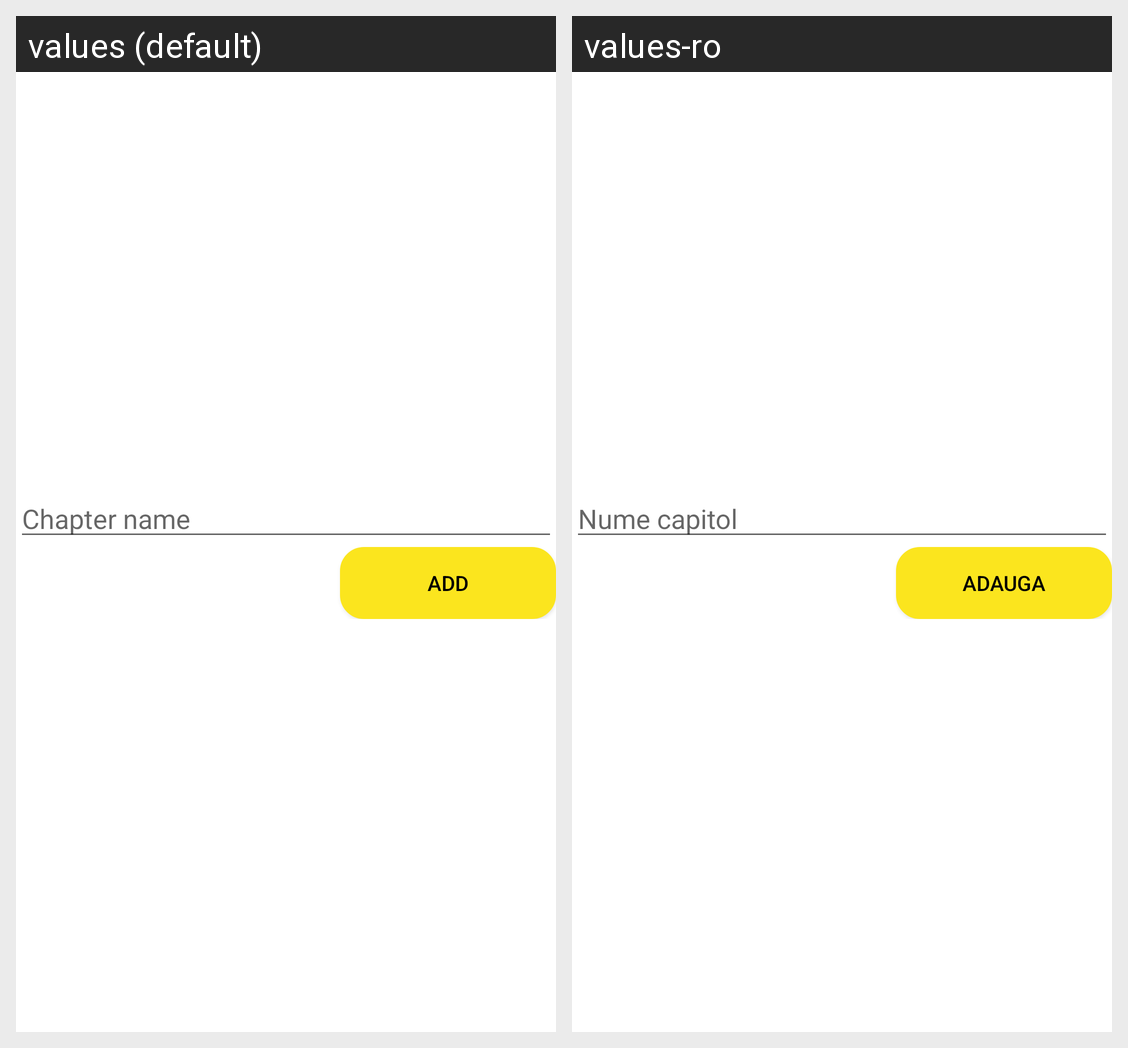

The Android screen above is rendered under two locales of the same app. Produce the string resources it draws, with the default and per-locale values.
Android screen res/layout/dialog_add_chapter.xml rendered under 2 locales, left to right: values (default), values-ro. Device: Nexus 5 (rendered at 1080×1920; each locale shown at half size, 540×960, under a caption strip naming it); theme Theme.DigiBrainApp.
Strings drawn on this screen, with the default value and each locale's value (text and hints the layout hard-codes, and strings that could not be matched under every locale, appear in the picture but are not listed):

chapter_name
  values: Chapter name
  values-ro: Nume capitol

add
  values: Add
  values-ro: Adauga
